Run: headless pygame with SDL's dummy video driver; simulated clock (each Clock.tick advances the game by its frame time, no real sleeping); random seed 0; keys injected as events and as key.get_pressed() state; no mouse input.
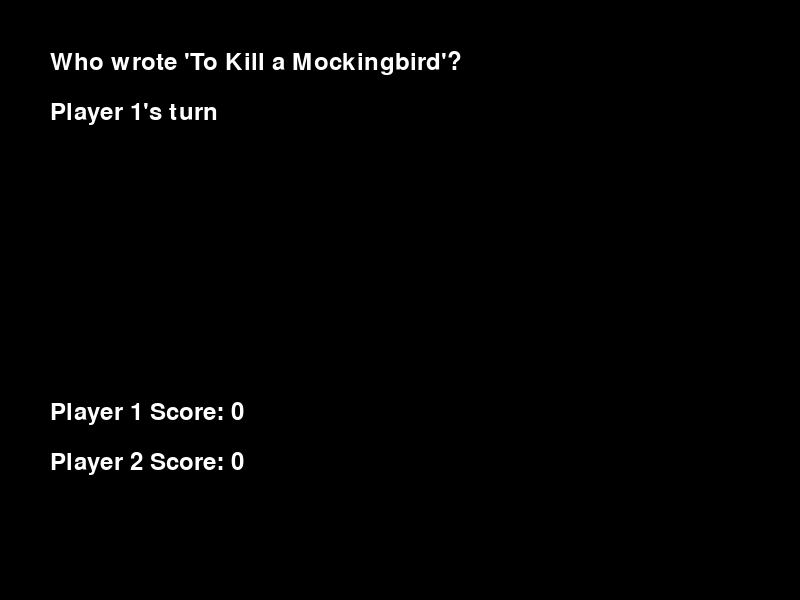
Frame 1 of 4 · flips 1–60 · no input
Frame 2 of 4 · flips 61–180 · tapped SPACE, RETURN · held RIGHT (→), D · screen unchanged from frame 1, image omitted
Frame 3 of 4 · flips 181–300 · held DOWN (↓), S · screen unchanged from frame 2, image omitted
Frame 4 of 4 · flips 301–420 · held LEFT (←), A, UP (↑), W · screen unchanged from frame 3, image omitted

The pygame program that drew these frames:

import pygame
import sys
import random

# Initialize Pygame
pygame.init()

# Constants
WIDTH, HEIGHT = 800, 600
FPS = 60
WHITE = (255, 255, 255)
BLACK = (0, 0, 0)
FONT_SIZE = 36

# Create screen
screen = pygame.display.set_mode((WIDTH, HEIGHT))
pygame.display.set_caption("Current Affairs Quiz")

# Create font
font = pygame.font.Font(None, FONT_SIZE)

# Question bank
questions = [
    {"question": "What is the capital of France?", "answer": "Paris"},
    {"question": "Who is the current President of the United States?", "answer": "Joe Biden"},
    {"question": "What is the largest planet in our solar system?", "answer": "Jupiter"},
    {"question": "Who wrote 'To Kill a Mockingbird'?", "answer": "Harper Lee"},
    {"question": "What year did World War II end?", "answer": "1945"},
    {"question": "What is the currency of Japan?", "answer": "Yen"},
]

# Game variables
player1_score = 0
player2_score = 0
current_question = None
current_player = 1
asked_questions = []

def display_text(text, position):
    rendered_text = font.render(text, True, WHITE)
    screen.blit(rendered_text, position)

def ask_question():
    global current_question
    remaining_questions = [q for q in questions if q not in asked_questions]
    if remaining_questions:
        current_question = random.choice(remaining_questions)
        asked_questions.append(current_question)
    else:
        current_question = None

def main():
    global player1_score, player2_score, current_question, current_player
    clock = pygame.time.Clock()

    while True:
        for event in pygame.event.get():
            if event.type == pygame.QUIT:
                pygame.quit()
                sys.exit()
            elif event.type == pygame.KEYDOWN:
                if event.key == pygame.K_1 and current_player == 1:
                    answer = input_text()
                    if answer.lower() == current_question["answer"].lower():
                        player1_score += 1
                        current_player = 2
                        ask_question()
                    else:
                        display_text("Incorrect", (50, 150))
                        current_player = 2
                elif event.key == pygame.K_2 and current_player == 2:
                    answer = input_text()
                    if answer.lower() == current_question["answer"].lower():
                        player2_score += 1
                        current_player = 1
                        ask_question()
                    else:
                        display_text("Incorrect", (50, 150))
                        current_player = 1

        screen.fill(BLACK)

        if player1_score < 5 and player2_score < 5:
            if current_question is None:
                ask_question()
            if current_question:
                display_text(current_question["question"], (50, 50))
                display_text(f"Player {current_player}'s turn", (50, 100))
        else:
            winner = "Player 1" if player1_score >= 5 else "Player 2"
            display_text(f"{winner} wins the game!", (50, 150))
            pygame.quit()
            sys.exit()

        display_text(f"Player 1 Score: {player1_score}", (50, 400))
        display_text(f"Player 2 Score: {player2_score}", (50, 450))

        pygame.display.flip()
        clock.tick(FPS)

def input_text():
    input_text = ""
    while True:
        for event in pygame.event.get():
            if event.type == pygame.KEYDOWN:
                if event.key == pygame.K_RETURN:
                    return input_text
                elif event.key == pygame.K_BACKSPACE:
                    input_text = input_text[:-1]
                else:
                    input_text += event.unicode

        display_text(f"Answer: {input_text}", (50, 150))
        pygame.display.flip()

if __name__ == "__main__":
    main()
